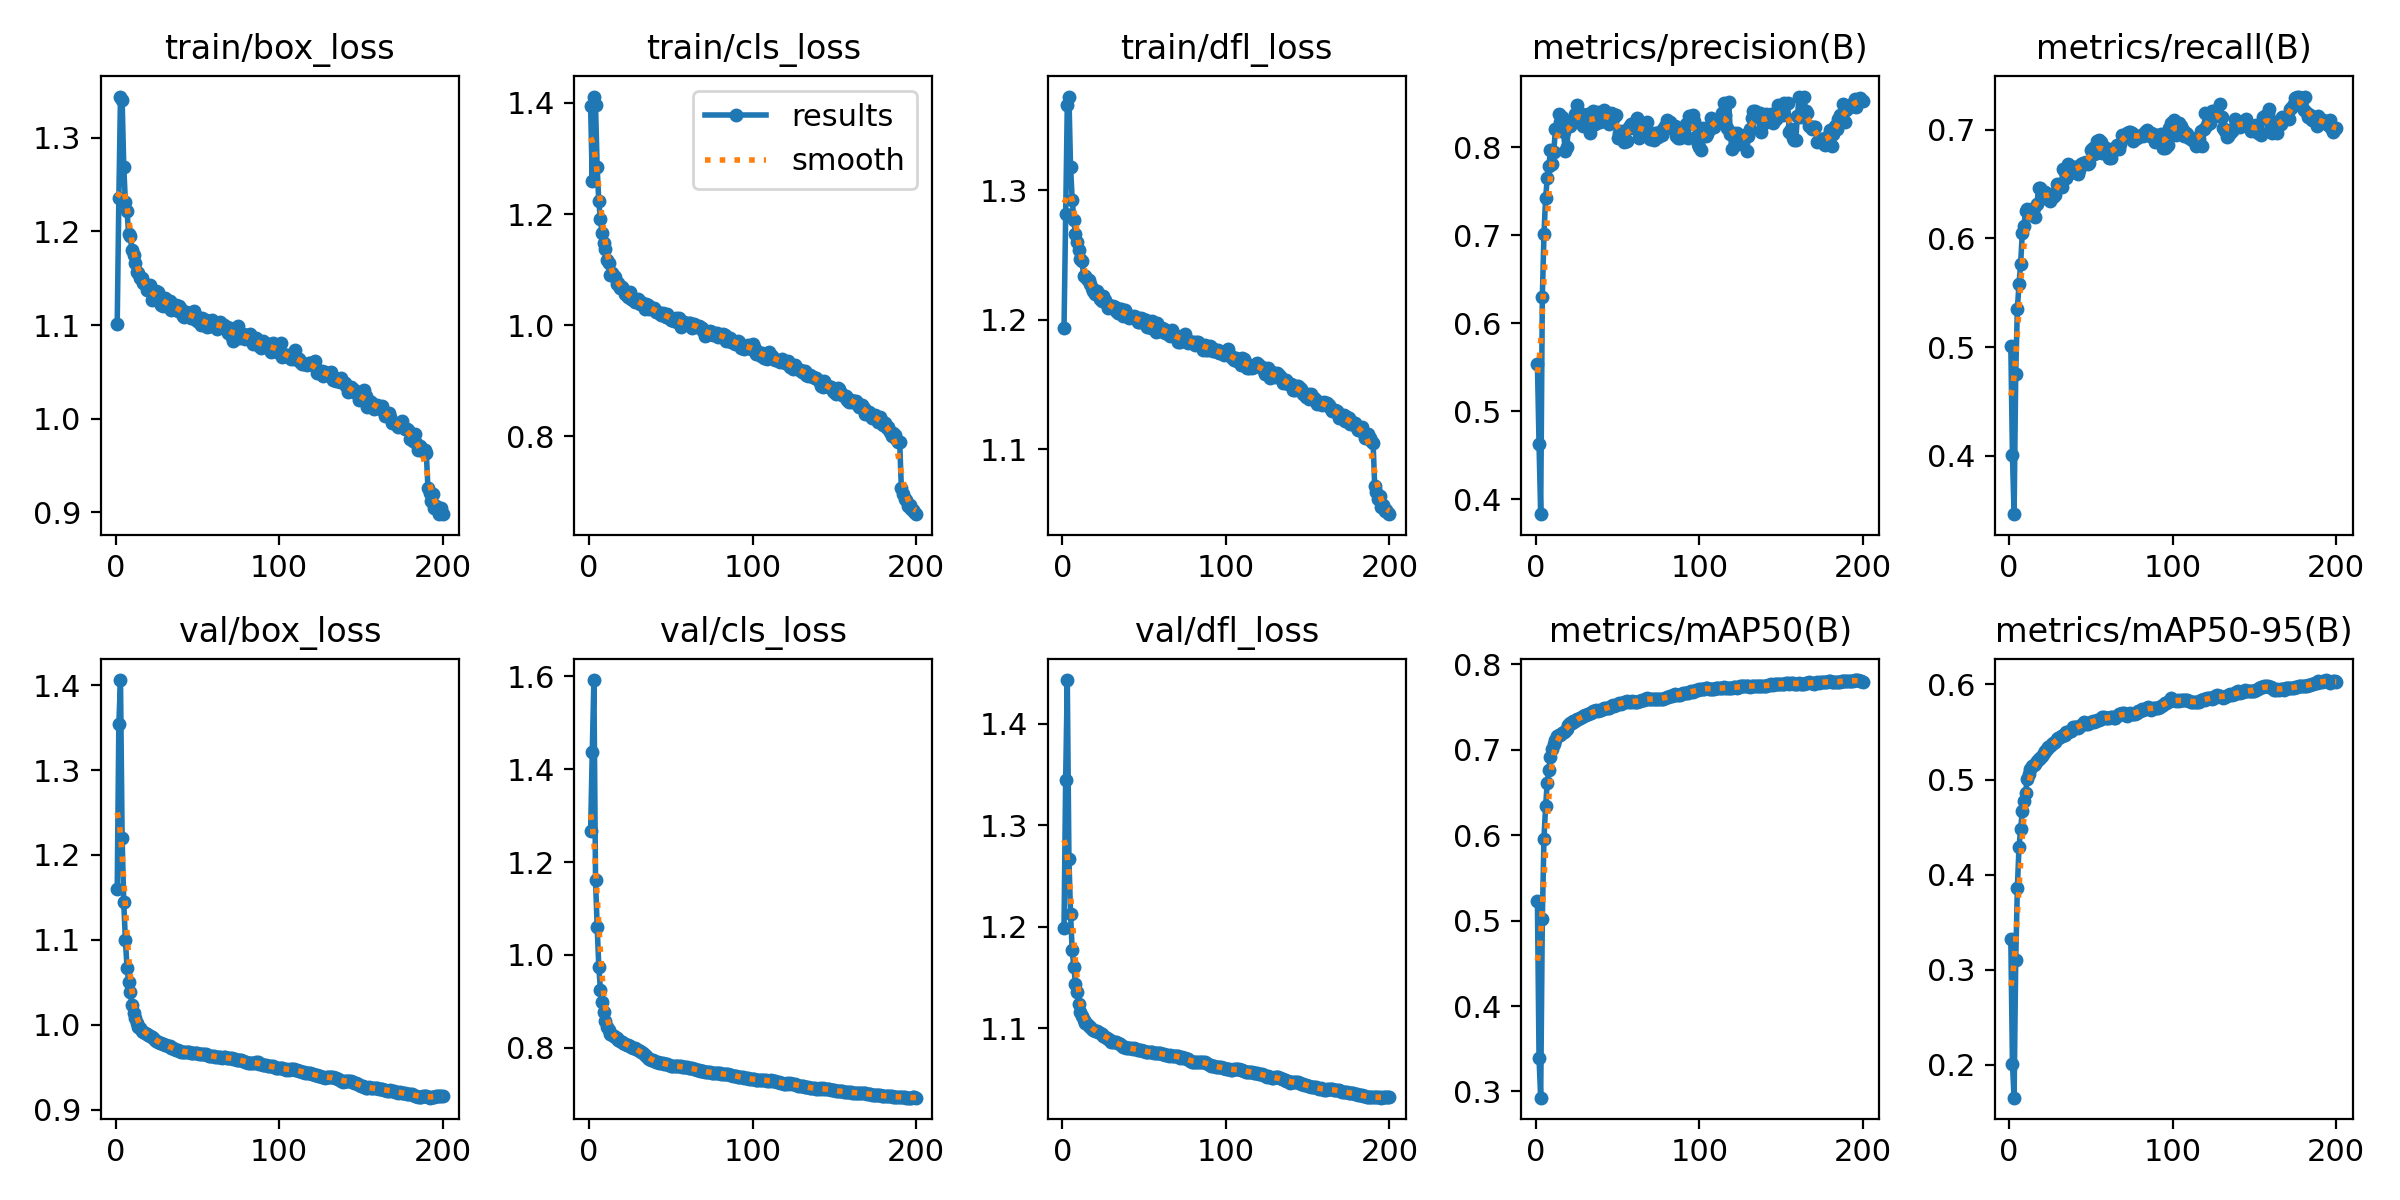

The file beside this chart, header and first rows:
epoch, time, train/box_loss, train/cls_loss, train/dfl_loss, metrics/precision(B), metrics/recall(B), metrics/mAP50(B), metrics/mAP50-95(B), val/box_loss, val/cls_loss, val/dfl_loss, lr/pg0, lr/pg1, lr/pg2, lr/pg3, lr/pg4, lr/pg5, lr/pg6, lr/pg7
1, 186.3, 1.102, 1.394, 1.194, 0.5534, 0.5014, 0.5226, 0.3323, 1.16, 1.267, 1.199, 0.009993, 0.003331, 0.009993, 0.003331, 0.009993, 0.003331, 0.009993, 0.003331
2, 442.5, 1.235, 1.26, 1.282, 0.4621, 0.4003, 0.3388, 0.2008, 1.354, 1.436, 1.344, 0.01989, 0.006631, 0.01989, 0.006631, 0.01989, 0.006631, 0.01989, 0.006631
3, 685.8, 1.344, 1.412, 1.366, 0.3828, 0.3463, 0.2928, 0.1654, 1.406, 1.592, 1.443, 0.0297, 0.009899, 0.0297, 0.009899, 0.0297, 0.009899, 0.0297, 0.009899
4, 869.3, 1.34, 1.396, 1.372, 0.6291, 0.4756, 0.5017, 0.3101, 1.22, 1.162, 1.267, 0.02955, 0.009851, 0.02955, 0.009851, 0.02955, 0.009851, 0.02955, 0.009851
5, 1056, 1.269, 1.284, 1.318, 0.7008, 0.5352, 0.5958, 0.3861, 1.144, 1.061, 1.213, 0.02941, 0.009802, 0.02941, 0.009802, 0.02941, 0.009802, 0.02941, 0.009802
6, 1253, 1.231, 1.223, 1.293, 0.7417, 0.5576, 0.6337, 0.429, 1.1, 0.975, 1.177, 0.02926, 0.009753, 0.02926, 0.009753, 0.02926, 0.009753, 0.02926, 0.009753
7, 1450, 1.222, 1.19, 1.277, 0.7643, 0.5767, 0.6617, 0.4476, 1.068, 0.925, 1.16, 0.02911, 0.009703, 0.02911, 0.009703, 0.02911, 0.009703, 0.02911, 0.009703
8, 1644, 1.197, 1.166, 1.266, 0.7783, 0.6047, 0.6766, 0.4666, 1.051, 0.898, 1.144, 0.02896, 0.009654, 0.02896, 0.009654, 0.02896, 0.009654, 0.02896, 0.009654
9, 1840, 1.195, 1.148, 1.26, 0.7969, 0.611, 0.6917, 0.4772, 1.039, 0.8777, 1.136, 0.02881, 0.009604, 0.02881, 0.009604, 0.02881, 0.009604, 0.02881, 0.009604
10, 2033, 1.18, 1.137, 1.254, 0.7809, 0.6251, 0.701, 0.486, 1.024, 0.8587, 1.124, 0.02866, 0.009555, 0.02866, 0.009555, 0.02866, 0.009555, 0.02866, 0.009555
11, 2226, 1.175, 1.118, 1.247, 0.7943, 0.627, 0.7065, 0.5, 1.014, 0.8446, 1.116, 0.02851, 0.009505, 0.02851, 0.009505, 0.02851, 0.009505, 0.02851, 0.009505
12, 2411, 1.166, 1.112, 1.246, 0.8201, 0.6261, 0.7114, 0.5054, 1.008, 0.8381, 1.112, 0.02837, 0.009456, 0.02837, 0.009456, 0.02837, 0.009456, 0.02837, 0.009456
13, 2595, 1.157, 1.09, 1.234, 0.82, 0.6261, 0.7157, 0.5106, 1.003, 0.8304, 1.108, 0.02822, 0.009406, 0.02822, 0.009406, 0.02822, 0.009406, 0.02822, 0.009406
14, 2780, 1.156, 1.094, 1.234, 0.8376, 0.6219, 0.7176, 0.5138, 0.9977, 0.8275, 1.105, 0.02807, 0.009357, 0.02807, 0.009357, 0.02807, 0.009357, 0.02807, 0.009357
15, 2965, 1.15, 1.088, 1.232, 0.8289, 0.6282, 0.7179, 0.5156, 0.9961, 0.8256, 1.104, 0.02792, 0.009307, 0.02792, 0.009307, 0.02792, 0.009307, 0.02792, 0.009307
16, 3149, 1.15, 1.087, 1.231, 0.8342, 0.6197, 0.7194, 0.5168, 0.9934, 0.8225, 1.103, 0.02777, 0.009258, 0.02777, 0.009258, 0.02777, 0.009258, 0.02777, 0.009258
17, 3334, 1.145, 1.074, 1.228, 0.8171, 0.6314, 0.7211, 0.5191, 0.9916, 0.8203, 1.101, 0.02762, 0.009208, 0.02762, 0.009208, 0.02762, 0.009208, 0.02762, 0.009208
18, 3518, 1.144, 1.075, 1.224, 0.795, 0.6468, 0.7226, 0.5212, 0.99, 0.8175, 1.099, 0.02748, 0.009158, 0.02748, 0.009158, 0.02748, 0.009158, 0.02748, 0.009158
19, 3702, 1.137, 1.067, 1.222, 0.8002, 0.6467, 0.7248, 0.523, 0.9893, 0.815, 1.098, 0.02733, 0.009109, 0.02733, 0.009109, 0.02733, 0.009109, 0.02733, 0.009109
20, 3887, 1.14, 1.069, 1.22, 0.8242, 0.6394, 0.7293, 0.5245, 0.9883, 0.8123, 1.098, 0.02718, 0.009059, 0.02718, 0.009059, 0.02718, 0.009059, 0.02718, 0.009059
21, 4071, 1.143, 1.065, 1.222, 0.8238, 0.6423, 0.731, 0.5279, 0.9872, 0.8106, 1.097, 0.02703, 0.00901, 0.02703, 0.00901, 0.02703, 0.00901, 0.02703, 0.00901
22, 4255, 1.127, 1.057, 1.219, 0.8278, 0.6429, 0.7319, 0.5298, 0.9858, 0.8091, 1.096, 0.02688, 0.00896, 0.02688, 0.00896, 0.02688, 0.00896, 0.02688, 0.00896
23, 4440, 1.128, 1.054, 1.216, 0.8304, 0.638, 0.7335, 0.532, 0.9847, 0.807, 1.096, 0.02673, 0.008911, 0.02673, 0.008911, 0.02673, 0.008911, 0.02673, 0.008911
24, 4625, 1.132, 1.051, 1.214, 0.8378, 0.6359, 0.734, 0.5343, 0.9827, 0.8052, 1.094, 0.02658, 0.008861, 0.02658, 0.008861, 0.02658, 0.008861, 0.02658, 0.008861
25, 4810, 1.136, 1.06, 1.218, 0.8479, 0.6342, 0.7364, 0.535, 0.9809, 0.8031, 1.093, 0.02644, 0.008812, 0.02644, 0.008812, 0.02644, 0.008812, 0.02644, 0.008812
26, 4992, 1.136, 1.047, 1.215, 0.8363, 0.6412, 0.7364, 0.5373, 0.98, 0.8015, 1.091, 0.02629, 0.008762, 0.02629, 0.008762, 0.02629, 0.008762, 0.02629, 0.008762
27, 5172, 1.127, 1.045, 1.212, 0.8346, 0.6383, 0.7367, 0.538, 0.9791, 0.8001, 1.091, 0.02614, 0.008713, 0.02614, 0.008713, 0.02614, 0.008713, 0.02614, 0.008713
28, 5354, 1.122, 1.042, 1.209, 0.8375, 0.6399, 0.7387, 0.5396, 0.9783, 0.7991, 1.09, 0.02599, 0.008663, 0.02599, 0.008663, 0.02599, 0.008663, 0.02599, 0.008663
29, 5535, 1.121, 1.043, 1.21, 0.8237, 0.6501, 0.74, 0.5421, 0.9776, 0.7973, 1.088, 0.02584, 0.008614, 0.02584, 0.008614, 0.02584, 0.008614, 0.02584, 0.008614
30, 5714, 1.129, 1.047, 1.211, 0.8333, 0.6477, 0.7413, 0.5436, 0.9764, 0.7947, 1.087, 0.02569, 0.008564, 0.02569, 0.008564, 0.02569, 0.008564, 0.02569, 0.008564
31, 5896, 1.124, 1.039, 1.21, 0.8333, 0.6497, 0.7412, 0.5449, 0.9759, 0.7937, 1.087, 0.02555, 0.008515, 0.02555, 0.008515, 0.02555, 0.008515, 0.02555, 0.008515
32, 6096, 1.123, 1.041, 1.21, 0.8379, 0.6472, 0.7417, 0.5455, 0.9756, 0.7913, 1.087, 0.0254, 0.008466, 0.0254, 0.008466, 0.0254, 0.008466, 0.0254, 0.008466
33, 6280, 1.125, 1.038, 1.206, 0.8164, 0.6637, 0.7426, 0.5468, 0.9748, 0.788, 1.086, 0.02525, 0.008416, 0.02525, 0.008416, 0.02525, 0.008416, 0.02525, 0.008416
34, 6462, 1.116, 1.029, 1.205, 0.8282, 0.6609, 0.7432, 0.5471, 0.9734, 0.7844, 1.085, 0.0251, 0.008367, 0.0251, 0.008367, 0.0251, 0.008367, 0.0251, 0.008367
35, 6646, 1.12, 1.038, 1.209, 0.8408, 0.6558, 0.745, 0.5495, 0.9724, 0.7815, 1.084, 0.02495, 0.008317, 0.02495, 0.008317, 0.02495, 0.008317, 0.02495, 0.008317
36, 6827, 1.12, 1.035, 1.208, 0.8262, 0.6681, 0.7456, 0.5499, 0.9712, 0.7788, 1.083, 0.0248, 0.008268, 0.0248, 0.008268, 0.0248, 0.008268, 0.0248, 0.008268
37, 7012, 1.121, 1.03, 1.203, 0.8365, 0.6605, 0.7462, 0.5509, 0.9703, 0.7765, 1.082, 0.02465, 0.008218, 0.02465, 0.008218, 0.02465, 0.008218, 0.02465, 0.008218
38, 7193, 1.115, 1.031, 1.208, 0.8399, 0.6607, 0.7457, 0.5508, 0.97, 0.7745, 1.081, 0.02451, 0.008169, 0.02451, 0.008169, 0.02451, 0.008169, 0.02451, 0.008169
39, 7378, 1.12, 1.03, 1.205, 0.8283, 0.6658, 0.7468, 0.5549, 0.9694, 0.7727, 1.081, 0.02436, 0.008119, 0.02436, 0.008119, 0.02436, 0.008119, 0.02436, 0.008119
40, 7562, 1.117, 1.03, 1.204, 0.8309, 0.6656, 0.7466, 0.5552, 0.9685, 0.771, 1.08, 0.02421, 0.00807, 0.02421, 0.00807, 0.02421, 0.00807, 0.02421, 0.00807
41, 7750, 1.11, 1.024, 1.201, 0.8374, 0.6627, 0.7476, 0.5548, 0.9684, 0.7694, 1.08, 0.02406, 0.00802, 0.02406, 0.00802, 0.02406, 0.00802, 0.02406, 0.00802
42, 7933, 1.108, 1.024, 1.202, 0.8426, 0.6592, 0.7485, 0.5543, 0.9682, 0.7684, 1.08, 0.02391, 0.007971, 0.02391, 0.007971, 0.02391, 0.007971, 0.02391, 0.007971
43, 8115, 1.114, 1.021, 1.202, 0.8361, 0.6628, 0.7485, 0.5552, 0.9681, 0.768, 1.08, 0.02376, 0.007921, 0.02376, 0.007921, 0.02376, 0.007921, 0.02376, 0.007921
44, 8300, 1.113, 1.019, 1.203, 0.8318, 0.6685, 0.7492, 0.5575, 0.9687, 0.7675, 1.08, 0.02361, 0.007872, 0.02361, 0.007872, 0.02361, 0.007872, 0.02361, 0.007872
45, 8485, 1.113, 1.022, 1.202, 0.826, 0.6694, 0.7496, 0.5583, 0.9683, 0.7672, 1.08, 0.02347, 0.007822, 0.02347, 0.007822, 0.02347, 0.007822, 0.02347, 0.007822
46, 8669, 1.107, 1.018, 1.198, 0.8383, 0.6698, 0.7514, 0.5601, 0.9669, 0.7656, 1.079, 0.02332, 0.007772, 0.02332, 0.007772, 0.02332, 0.007772, 0.02332, 0.007772
47, 8853, 1.107, 1.014, 1.198, 0.8379, 0.6703, 0.7519, 0.5586, 0.9675, 0.7657, 1.079, 0.02317, 0.007723, 0.02317, 0.007723, 0.02317, 0.007723, 0.02317, 0.007723
48, 9037, 1.115, 1.02, 1.202, 0.8345, 0.6683, 0.7515, 0.5588, 0.9675, 0.7654, 1.078, 0.02302, 0.007673, 0.02302, 0.007673, 0.02302, 0.007673, 0.02302, 0.007673
49, 9224, 1.11, 1.015, 1.2, 0.8366, 0.6694, 0.7521, 0.5595, 0.9666, 0.7635, 1.078, 0.02287, 0.007624, 0.02287, 0.007624, 0.02287, 0.007624, 0.02287, 0.007624
50, 9405, 1.104, 1.009, 1.197, 0.8108, 0.6817, 0.7539, 0.5608, 0.9664, 0.761, 1.077, 0.02272, 0.007574, 0.02272, 0.007574, 0.02272, 0.007574, 0.02272, 0.007574
51, 9590, 1.108, 1.008, 1.2, 0.8155, 0.6827, 0.7547, 0.5617, 0.9662, 0.7611, 1.077, 0.02258, 0.007525, 0.02258, 0.007525, 0.02258, 0.007525, 0.02258, 0.007525
52, 9778, 1.1, 1.007, 1.194, 0.8183, 0.678, 0.754, 0.5604, 0.9656, 0.7605, 1.076, 0.02243, 0.007476, 0.02243, 0.007476, 0.02243, 0.007476, 0.02243, 0.007476
53, 9963, 1.107, 1.013, 1.199, 0.814, 0.6783, 0.7553, 0.5618, 0.9657, 0.7602, 1.076, 0.02228, 0.007426, 0.02228, 0.007426, 0.02228, 0.007426, 0.02228, 0.007426
54, 10147, 1.105, 1.006, 1.194, 0.8054, 0.6892, 0.7561, 0.5631, 0.966, 0.7604, 1.077, 0.02213, 0.007377, 0.02213, 0.007377, 0.02213, 0.007377, 0.02213, 0.007377
55, 10332, 1.106, 1.012, 1.199, 0.8067, 0.6905, 0.7563, 0.5626, 0.9659, 0.7604, 1.077, 0.02198, 0.007327, 0.02198, 0.007327, 0.02198, 0.007327, 0.02198, 0.007327
56, 10516, 1.098, 0.9965, 1.194, 0.8071, 0.6887, 0.7567, 0.564, 0.9647, 0.7601, 1.076, 0.02183, 0.007278, 0.02183, 0.007278, 0.02183, 0.007278, 0.02183, 0.007278
57, 10701, 1.099, 1.001, 1.191, 0.8228, 0.6786, 0.7566, 0.5657, 0.9636, 0.7594, 1.075, 0.02168, 0.007228, 0.02168, 0.007228, 0.02168, 0.007228, 0.02168, 0.007228
58, 10889, 1.099, 1.006, 1.197, 0.8265, 0.6797, 0.7563, 0.5653, 0.9632, 0.7594, 1.075, 0.02154, 0.007178, 0.02154, 0.007178, 0.02154, 0.007178, 0.02154, 0.007178
59, 11072, 1.106, 1.002, 1.193, 0.822, 0.6828, 0.7567, 0.5649, 0.9628, 0.7582, 1.075, 0.02139, 0.007129, 0.02139, 0.007129, 0.02139, 0.007129, 0.02139, 0.007129
60, 11258, 1.101, 1.001, 1.192, 0.8263, 0.6777, 0.756, 0.5648, 0.9635, 0.7576, 1.076, 0.02124, 0.007079, 0.02124, 0.007079, 0.02124, 0.007079, 0.02124, 0.007079
... 140 more rows
